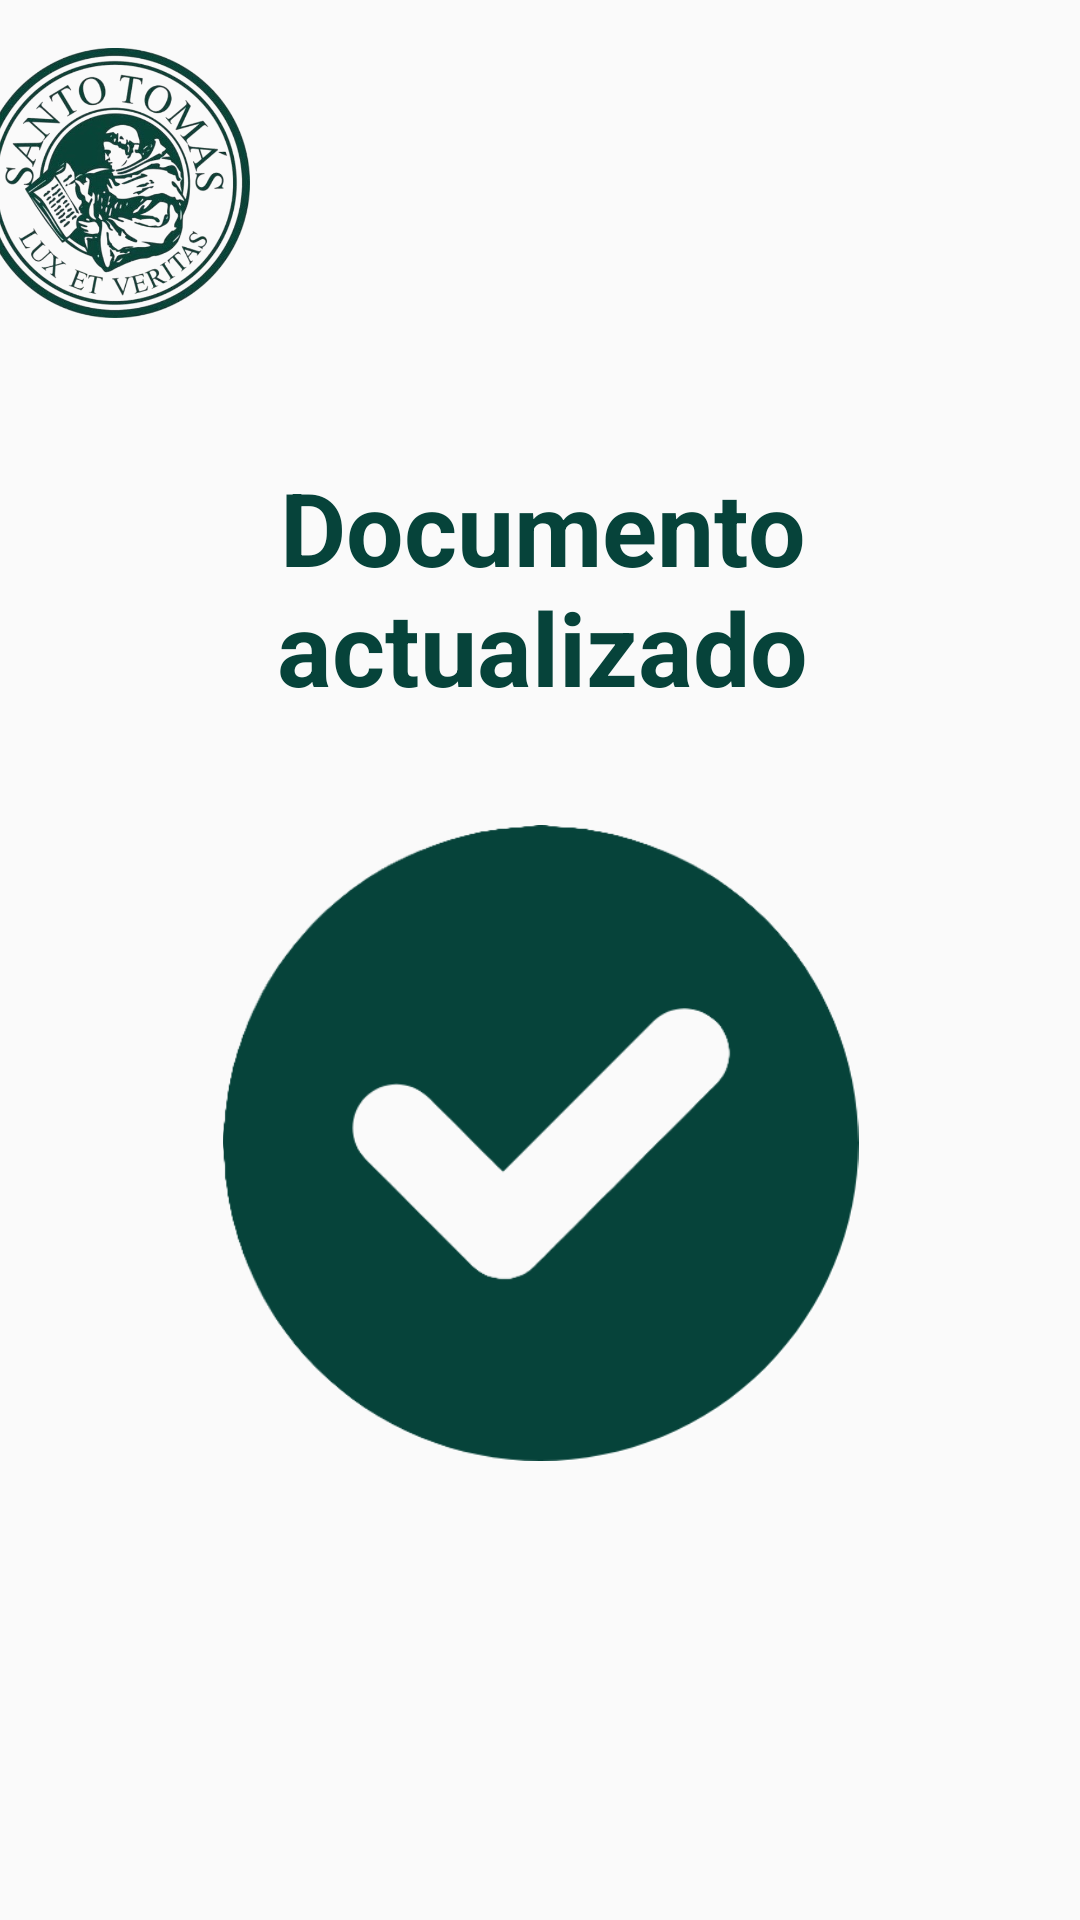

Layout XML and referenced resources for this Android screen:
<!-- AndroidManifest.xml: application theme Theme.MiSede -->
<!-- res/layout/activity_documento_actualizado.xml -->
<?xml version="1.0" encoding="utf-8"?>
<androidx.constraintlayout.widget.ConstraintLayout xmlns:android="http://schemas.android.com/apk/res/android"
    xmlns:app="http://schemas.android.com/apk/res-auto"
    xmlns:tools="http://schemas.android.com/tools"
    android:id="@+id/main"
    android:layout_width="match_parent"
    android:layout_height="match_parent"
    tools:context=".DocumentoActualizado">

    <ImageView
        android:id="@+id/imageView18"
        android:layout_width="90dp"
        android:layout_height="90dp"
        android:layout_marginStart="16dp"
        android:layout_marginTop="16dp"
        android:layout_marginEnd="300dp"
        app:layout_constraintEnd_toEndOf="parent"
        app:layout_constraintStart_toStartOf="parent"
        app:layout_constraintTop_toTopOf="parent"
        app:srcCompat="@drawable/st_logo" />

    <TextView
        android:id="@+id/textView25"
        android:layout_width="272dp"
        android:layout_height="88dp"
        android:layout_marginStart="70dp"
        android:layout_marginTop="47dp"
        android:layout_marginEnd="69dp"
        android:text="Documento actualizado"
        android:textAlignment="center"
        android:textColor="@color/STomas"
        android:textSize="34sp"
        android:textStyle="bold"
        app:layout_constraintEnd_toEndOf="parent"
        app:layout_constraintStart_toStartOf="parent"
        app:layout_constraintTop_toBottomOf="@+id/imageView18" />

    <ImageView
        android:id="@+id/imageView19"
        android:layout_width="217dp"
        android:layout_height="212dp"
        android:layout_marginStart="97dp"
        android:layout_marginTop="34dp"
        android:layout_marginEnd="97dp"
        app:layout_constraintEnd_toEndOf="parent"
        app:layout_constraintStart_toStartOf="parent"
        app:layout_constraintTop_toBottomOf="@+id/textView25"
        app:srcCompat="@drawable/check" />

    <Button
        android:id="@+id/btnVolverGestionD2"
        android:layout_width="332dp"
        android:layout_height="63dp"
        android:layout_marginStart="39dp"
        android:layout_marginTop="46dp"
        android:layout_marginEnd="40dp"
        android:layout_marginBottom="136dp"
        android:background="@drawable/button_background"
        android:text="Volver a gestion"
        android:textColor="@color/white"
        app:layout_constraintBottom_toBottomOf="parent"
        app:layout_constraintEnd_toEndOf="parent"
        app:layout_constraintHorizontal_bias="1.0"
        app:layout_constraintStart_toStartOf="parent"
        app:layout_constraintTop_toBottomOf="@+id/imageView19" />
</androidx.constraintlayout.widget.ConstraintLayout>
<!-- resources referenced by this layout -->
<resources>
  <color name="STomas">#06433A</color>
  <color name="white">#FFFFFFFF</color>
  <!-- drawable button_background (drawable) -->
  <?xml version="1.0" encoding="utf-8"?>
  <shape xmlns:android="http://schemas.android.com/apk/res/android">
      <solid android:color="#06433A"/>
      <corners android:radius="25dp"/>
  </shape>
  <!-- drawable check: png bitmap (drawable, 28217 bytes) -->
  <!-- drawable st_logo: png bitmap (drawable, 322408 bytes) -->
  <style name="Theme.MiSede" parent="Theme.AppCompat.Light.NoActionBar" />
</resources>
